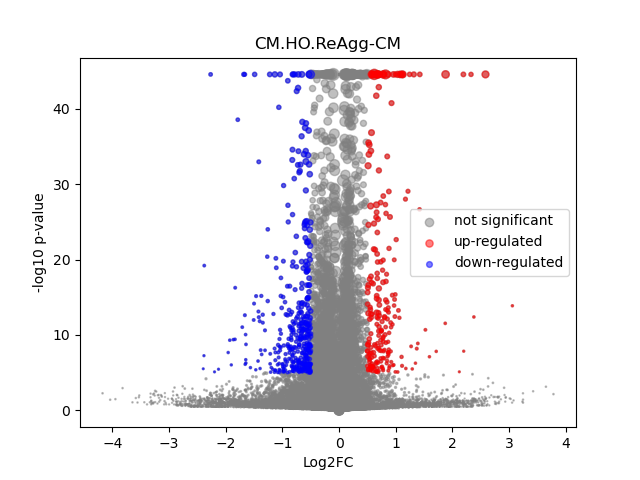

The data file committed next to this chart (first rows):
	gene	expression_1	expression_2	log2FC	-log10 p-val	significant
0	MIR1302-2HG	0.0001223	1.2296368e-09	-1.152	0.4984	0
1	FAM138A	-3.0704541e-09	1.2296368e-09	6.20844e-05	44.55	0
2	OR4F5	-3.0704541e-09	1.2296368e-09	6.20844e-05	44.55	0
3	AL627309.1	0.001547	0.001911	0.2875	0.1869	0
4	AL627309.3	0.0007882	0.0002441	-1.368	0.5116	0
5	AL627309.2	-3.0704541e-09	1.2296368e-09	6.20844e-05	44.55	0
6	AL627309.5	0.02736	0.02199	-0.3143	1.454	0
7	AL627309.4	0.001591	0.001084	-0.5145	0.3223	0
8	AP006222.2	0.0008824	0.001056	0.2351	0.1488	0
9	AL732372.1	-3.0704541e-09	1.2296368e-09	6.20844e-05	44.55	0
10	OR4F29	-3.0704541e-09	1.2296368e-09	6.20844e-05	44.55	0
11	AC114498.1	0.0001138	1.2296368e-09	-1.096	0.4985	0
12	OR4F16	-3.0704541e-09	1.2296368e-09	6.20844e-05	44.55	0
13	AL669831.2	0.001869	0.001419	-0.3747	0.2451	0
14	LINC01409	0.09054	0.06301	-0.5222	8.831	1
15	FAM87B	0.0007218	0.0003411	-0.8976	0.3295	0
16	LINC01128	0.1693	0.1517	-0.1584	2.437	0
17	LINC00115	0.01559	0.01115	-0.4799	1.642	0
18	FAM41C	0.008613	0.01004	0.2184	0.4812	0
19	AL645608.6	0.0002161	0.0001075	-0.6073	0.2509	0
20	AL645608.2	0.006851	0.003298	-1.032	2.265	0
21	AL645608.4	0.001903	0.001602	-0.2354	0.1497	0
22	LINC02593	0.05094	0.04477	-0.1859	1.138	0
23	SAMD11	0.2384	0.2542	0.09208	1.434	0
24	NOC2L	0.2519	0.2468	-0.02908	0.3066	0
25	KLHL17	0.01474	0.01501	0.02597	0.05272	0
26	PLEKHN1	0.001554	0.001717	0.1356	0.09328	0
27	PERM1	0.001462	0.001623	0.1421	0.09954	0
28	AL645608.7	0.0003361	0.001323	1.706	1.688	0
29	HES4	0.2278	0.2605	0.1929	4.933	0
30	ISG15	0.2289	0.2604	0.1856	4.996	0
31	AL645608.1	-3.0704541e-09	1.2296368e-09	6.20844e-05	44.55	0
32	AGRN	0.08912	0.08906	-0.001044	0.004805	0
33	AL645608.5	-3.0704541e-09	1.2296368e-09	6.20844e-05	44.55	0
34	AL645608.8	-3.0704541e-09	1.2296368e-09	6.20844e-05	44.55	0
35	RNF223	7.243813e-05	0.000238	0.9711	0.4364	0
36	C1orf159	0.01761	0.01649	-0.09414	0.2245	0
37	AL390719.3	0.0005695	0.0001873	-1.221	0.7214	0
38	LINC01342	-3.0704541e-09	1.2296368e-09	6.20844e-05	44.55	0
39	AL390719.2	-3.0704541e-09	1.2296368e-09	6.20844e-05	44.55	0
40	TTLL10-AS1	-3.0704541e-09	1.2296368e-09	6.20844e-05	44.55	0
41	TTLL10	-3.0704541e-09	0.0003564	2.19	0.6998	0
42	TNFRSF18	0.0005851	4.3316344e-05	-2.257	0.5714	0
43	TNFRSF4	-3.0704541e-09	7.538527e-05	0.8106	0.4985	0
44	SDF4	0.4969	0.5043	0.02119	0.3689	0
45	B3GALT6	0.1702	0.1767	0.0543	0.5607	0
46	C1QTNF12	0.007007	0.00377	-0.8767	1.895	0
47	AL162741.1	0.0006639	0.0003038	-0.9198	0.5493	0
48	UBE2J2	0.2987	0.2975	-0.005896	0.0593	0
49	LINC01786	0.001501	0.001095	-0.4221	0.2819	0
50	SCNN1D	0.005492	0.004043	-0.4327	0.6203	0
51	ACAP3	0.06914	0.06461	-0.09747	0.5742	0
52	PUSL1	0.082	0.08718	0.08835	0.6303	0
53	INTS11	0.155	0.1545	-0.004841	0.0309	0
54	AL139287.1	0.0001167	0.0001202	0.02323	0.007334	0
55	CPTP	0.07233	0.08236	0.187	1.804	0
56	TAS1R3	0.0008575	0.000322	-1.182	0.6371	0
57	DVL1	0.04473	0.05463	0.288	2.442	0
58	MXRA8	0.03825	0.02974	-0.3622	2.36	0
59	AURKAIP1	0.9902	1.064	0.1035	11.02	0
... 36,541 more rows
